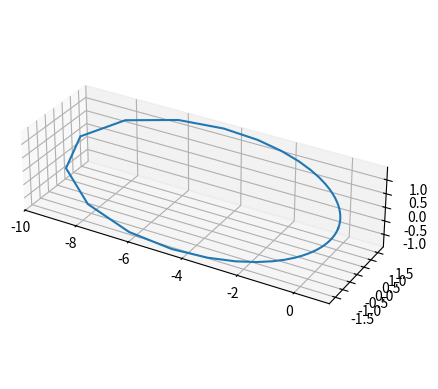

This figure's Python source:
import numpy as np
import matplotlib.pyplot as plt
from mpl_toolkits.mplot3d import Axes3D
from matplotlib.animation import FuncAnimation

#Ellipse Parameter
a = 5  # Semi-major axis
e = 0.9  # Eccentricity
b = a*np.sqrt(1-e**2) #Semi-minor axis
incline = 40 #degree compared to xy plane
z_dir_incline = 30 #degree around z- Axis from x-Axis 

n_points= 50 #number of points

#Ellipse in Polar Coords, "Sun" at Center(0,0)
theta = np.linspace(0, 2 * np.pi, n_points) #True anomaly (just linear, "speed" wrong)
r = (a * (1 - e**2)) / (1 + e * np.cos(theta))

#Ellipse in Cartesian Coords, Sun at Center(0,0), no inclination = in xy-Plane)
own_sys_x = r * np.cos(theta)
own_sys_y = r * np.sin(theta)
own_sys_z = np.zeros_like(theta)
own_sys_vec = np.vstack((own_sys_x,own_sys_y,own_sys_z))



#Input Transformation
rad_incline=np.deg2rad(incline)

#Rotational Matrix for Inclination
rot_mat_incl=np.array([
    [1, 0, 0],
    [0, np.cos(rad_incline), -np.sin(rad_incline)],
    [0, np.sin(rad_incline), np.cos(rad_incline)]  
])

cart_sys_w_incline = np.dot(rot_mat_incl, own_sys_vec)



#Plot Ellipse
fig = plt.figure()
ax = fig.add_subplot(111, projection='3d')
ax.plot(cart_sys_w_incline[0],cart_sys_w_incline[1],cart_sys_w_incline[2], label="Ellipse")
ax.set_aspect('equal')


#Plot Animation
def update(frame):
    # Update position
    x_pos = cart_sys_w_incline[0][frame]
    y_pos = cart_sys_w_incline[1][frame]
    z_pos = cart_sys_w_incline[2][frame] 
    # Create points
    ax.scatter(x_pos, y_pos, z_pos , color='red', s=20)

ani = FuncAnimation(fig, update, frames=n_points, interval=50, repeat=True)

plt.show()
